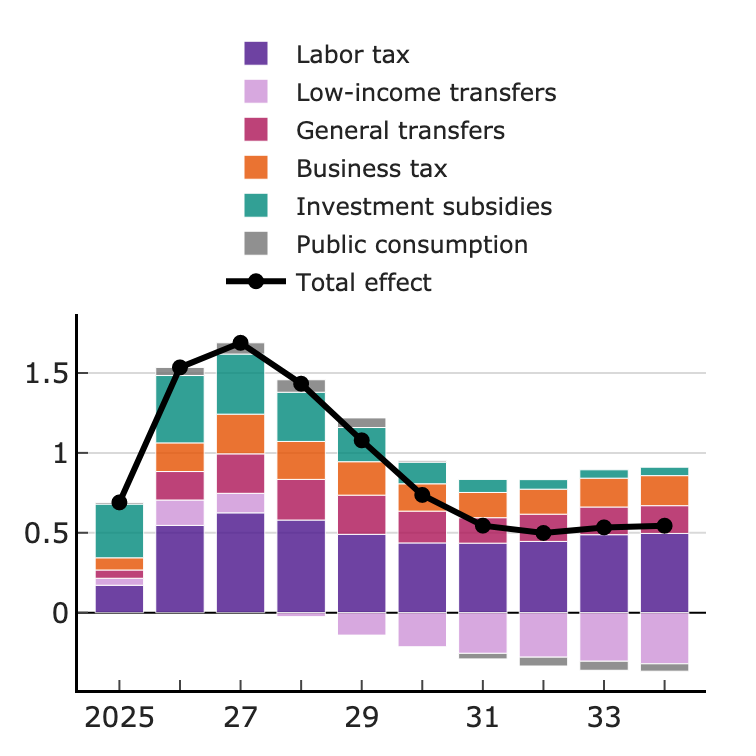

The file beside this chart, header and first rows:
Year, Labor tax, Low-income transfers, General transfers, Business tax, Investment subsidies, Public consumption, Total effect
2025, 0.17, 0.04, 0.05, 0.08, 0.34, 0.01, 0.69
2026, 0.55, 0.16, 0.18, 0.18, 0.42, 0.05, 1.53
2027, 0.62, 0.12, 0.25, 0.25, 0.38, 0.07, 1.69
2028, 0.58, -0.02, 0.25, 0.24, 0.31, 0.08, 1.43
2029, 0.49, -0.14, 0.25, 0.21, 0.21, 0.06, 1.08
2030, 0.44, -0.21, 0.2, 0.17, 0.14, 0.01, 0.74
2031, 0.43, -0.25, 0.16, 0.16, 0.08, -0.03, 0.54
2032, 0.45, -0.28, 0.17, 0.16, 0.06, -0.06, 0.5
2033, 0.49, -0.3, 0.17, 0.18, 0.05, -0.06, 0.53
2034, 0.5, -0.32, 0.17, 0.19, 0.05, -0.05, 0.54
